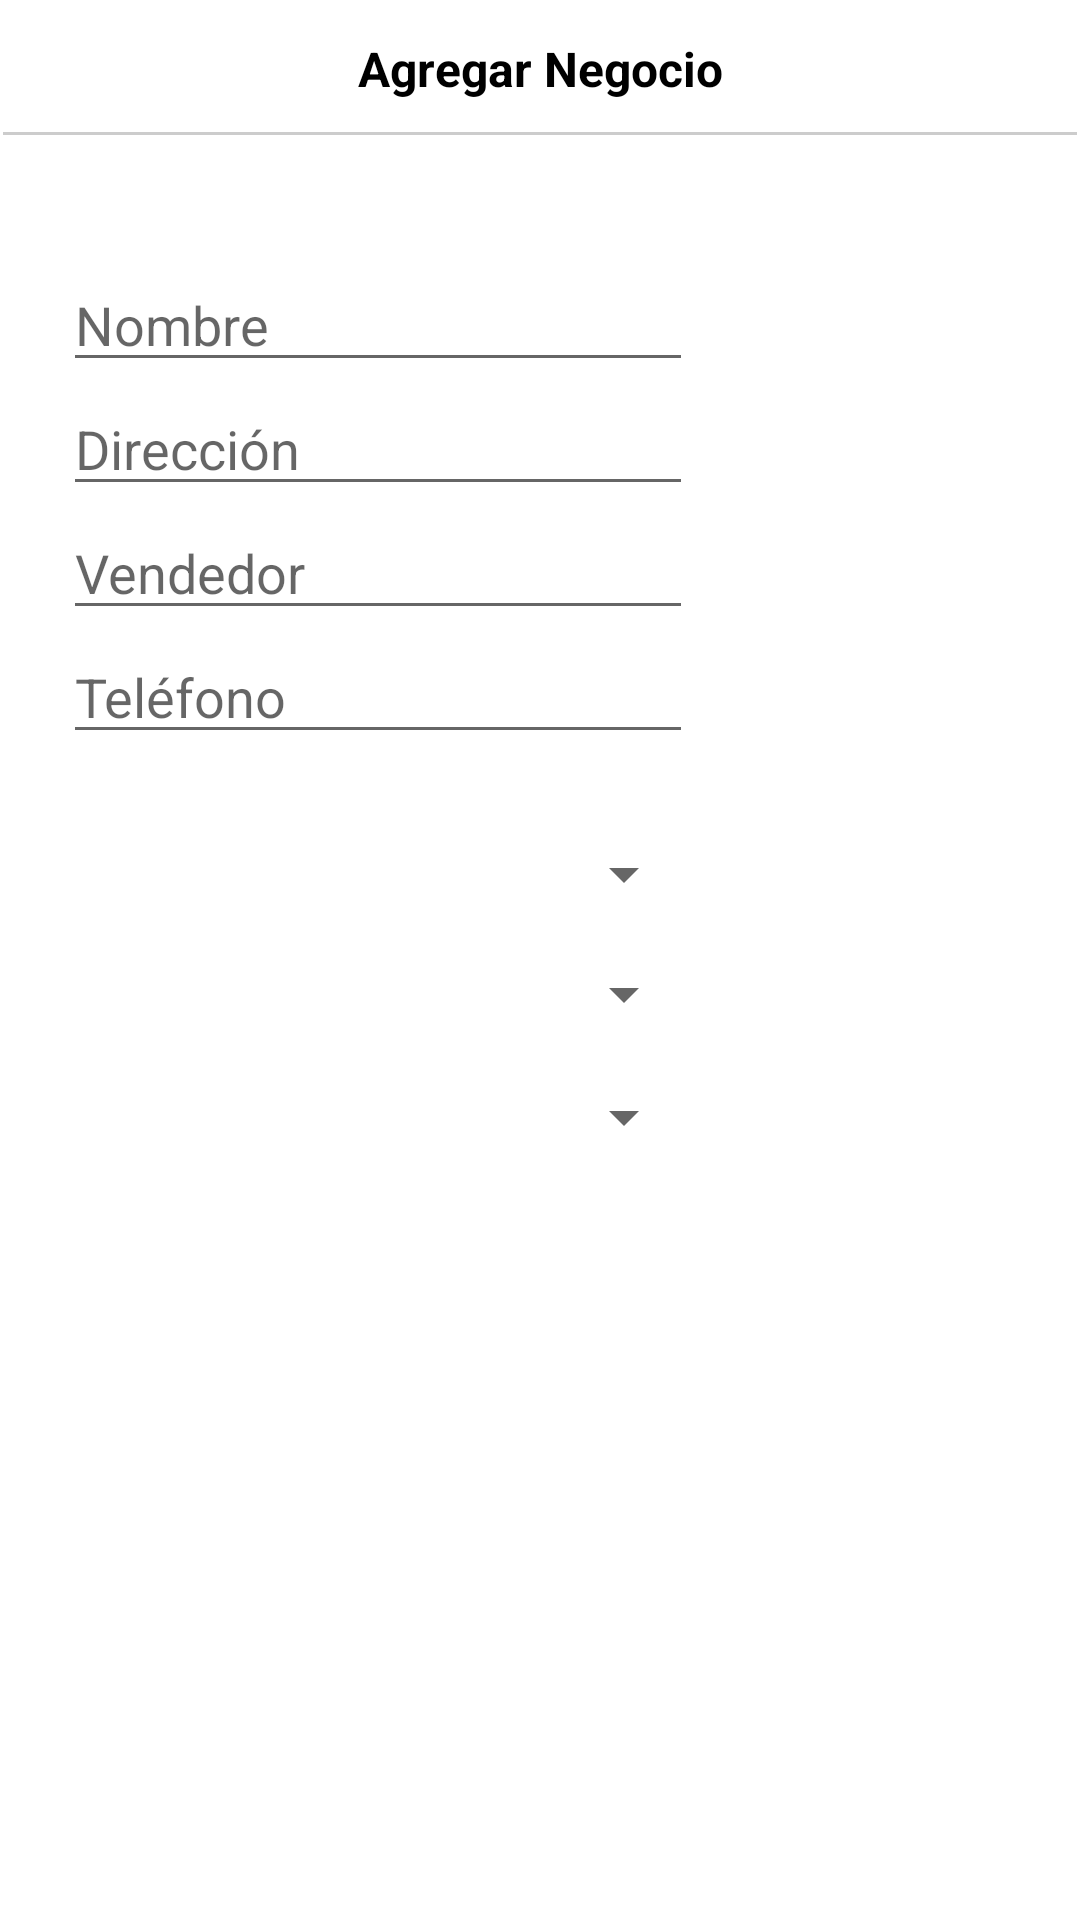

Android layout source for this screen:
<!-- AndroidManifest.xml: application theme Theme.AuditoriaFirst -->
<!-- res/layout/activity_agregar_negocio.xml -->
<?xml version="1.0" encoding="utf-8"?>

<androidx.constraintlayout.widget.ConstraintLayout xmlns:android="http://schemas.android.com/apk/res/android"
    xmlns:app="http://schemas.android.com/apk/res-auto"
    xmlns:tools="http://schemas.android.com/tools"
    android:layout_width="match_parent"
    android:layout_height="match_parent"
    tools:context=".AgregarNegocioActivity">

    <androidx.constraintlayout.widget.ConstraintLayout
        android:id="@+id/constraintLayout"
        android:layout_width="match_parent"
        android:layout_height="wrap_content"
        android:background="@drawable/header"
        app:layout_constraintStart_toStartOf="parent"
        app:layout_constraintTop_toTopOf="parent">

        <TextView
            android:id="@+id/textView7"
            android:layout_width="wrap_content"
            android:layout_height="wrap_content"
            android:layout_marginTop="12dp"
            android:text="Agregar Negocio"
            android:textColor="#000000"
            android:textSize="16dp"
            android:textStyle="bold"
            app:layout_constraintEnd_toEndOf="parent"
            app:layout_constraintStart_toStartOf="parent"
            app:layout_constraintTop_toTopOf="parent" />

        <ImageView
            android:id="@+id/btnGuardarNuevoNegocio"
            android:layout_width="28dp"
            android:layout_height="46dp"
            android:layout_marginEnd="16dp"
            app:layout_constraintEnd_toEndOf="parent"
            app:layout_constraintTop_toTopOf="parent"
            app:srcCompat="@drawable/save" />


        <ImageView
            android:id="@+id/btnAtras"
            android:layout_width="28dp"
            android:layout_height="46dp"
            android:layout_marginStart="16dp"
            app:layout_constraintStart_toStartOf="parent"
            app:layout_constraintTop_toTopOf="parent"
            app:srcCompat="@drawable/back" />

    </androidx.constraintlayout.widget.ConstraintLayout>



    <EditText
        android:id="@+id/txtNombre"
        android:layout_width="wrap_content"
        android:layout_height="wrap_content"
        android:layout_marginStart="21dp"
        android:layout_marginTop="86dp"
        android:ems="10"
        android:hint="Nombre"
        android:inputType="textPersonName"
        android:text=""
        app:layout_constraintStart_toStartOf="parent"
        app:layout_constraintTop_toTopOf="parent" />

    <EditText
        android:id="@+id/txtDireccion"
        android:layout_width="wrap_content"
        android:layout_height="wrap_content"
        android:ems="10"
        android:hint="Dirección"
        android:inputType="textPersonName"
        android:text=""
        app:layout_constraintStart_toStartOf="@+id/txtNombre"
        app:layout_constraintTop_toBottomOf="@+id/txtNombre" />

    <EditText
        android:id="@+id/txtVendedor"
        android:layout_width="wrap_content"
        android:layout_height="wrap_content"
        android:ems="10"
        android:hint="Vendedor"
        android:inputType="textPersonName"
        android:text=""
        app:layout_constraintStart_toStartOf="@+id/txtDireccion"
        app:layout_constraintTop_toBottomOf="@+id/txtDireccion" />

    <EditText
        android:id="@+id/txtTelefono"
        android:layout_width="wrap_content"
        android:layout_height="wrap_content"
        android:ems="10"
        android:hint="Teléfono"
        android:inputType="textPersonName"
        android:text=""
        app:layout_constraintStart_toStartOf="@+id/txtVendedor"
        app:layout_constraintTop_toBottomOf="@+id/txtVendedor" />

    <Spinner
        android:id="@+id/cboDistrito"
        android:layout_width="212dp"
        android:layout_height="31dp"
        android:layout_marginStart="20dp"
        android:layout_marginTop="316dp"
        app:layout_constraintStart_toStartOf="parent"
        app:layout_constraintTop_toTopOf="parent" />

    <Spinner
        android:id="@+id/cboZona"
        android:layout_width="212dp"
        android:layout_height="31dp"
        android:layout_marginStart="20dp"
        android:layout_marginTop="276dp"
        app:layout_constraintStart_toStartOf="parent"
        app:layout_constraintTop_toTopOf="parent" />

    <Spinner
        android:id="@+id/cboCanal"
        android:layout_width="212dp"
        android:layout_height="31dp"
        android:layout_marginStart="20dp"
        android:layout_marginTop="357dp"
        app:layout_constraintStart_toStartOf="parent"
        app:layout_constraintTop_toTopOf="parent" />
</androidx.constraintlayout.widget.ConstraintLayout>
<!-- resources referenced by this layout -->
<resources>
  <!-- drawable header (drawable) -->
  <?xml version="1.0" encoding="utf-8"?>
  
  <layer-list xmlns:android="http://schemas.android.com/apk/res/android">
      <item>
          <shape android:shape="rectangle">
              <stroke
                  android:width="1dp"
                  android:color="#FFF" />
              <solid android:color="#CCC" />
          </shape>
      </item>
      <item android:bottom="2dp" >
          <shape android:shape="rectangle">
              <stroke android:width="2dp" android:color="#FFF" />
              <solid android:color="#FFF" />
          </shape>
      </item>
  </layer-list>
  <style name="Theme.AuditoriaFirst" parent="Theme.MaterialComponents.DayNight.DarkActionBar">
          <item name="windowActionBar">false</item>
          <item name="windowNoTitle">true</item>
          <item name="android:windowFullscreen">true</item>
          
          <item name="colorPrimary">@color/purple_500</item>
          <item name="colorPrimaryVariant">@color/purple_700</item>
          <item name="colorOnPrimary">@color/white</item>
          
          <item name="colorSecondary">@color/teal_200</item>
          <item name="colorSecondaryVariant">@color/teal_700</item>
          <item name="colorOnSecondary">@color/black</item>
          
          <item name="android:statusBarColor" tools:targetApi="l">?attr/colorPrimaryVariant</item>
          
      </style>
  <color name="purple_500">#36B628</color>
  <color name="purple_700">#000000</color>
  <color name="white">#FFFFFFFF</color>
  <color name="teal_200">#FF03DAC5</color>
  <color name="teal_700">#FF018786</color>
  <color name="black">#FF000000</color>
</resources>
